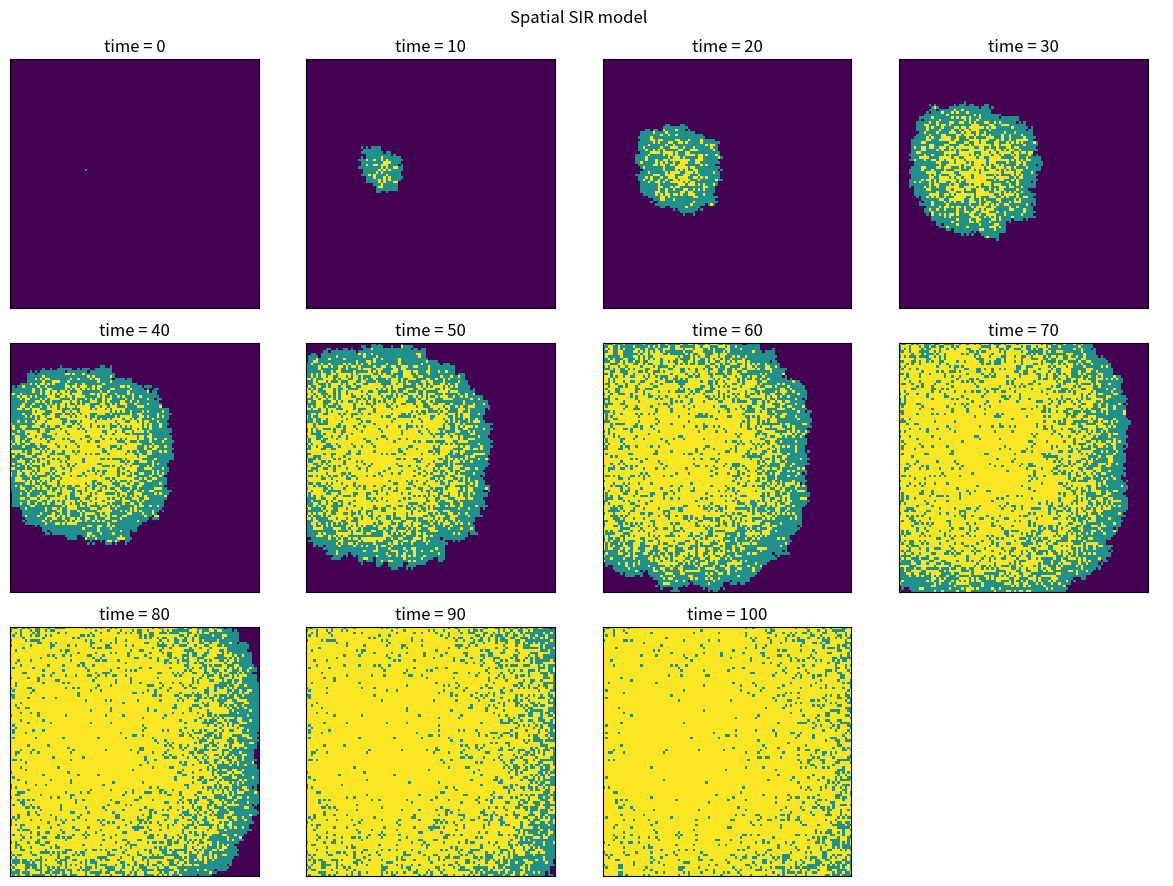

Generate this figure with matplotlib:
import numpy as np
import matplotlib.pyplot as plt

population = np.zeros((100, 100), dtype=int)

outbreak = np.random.choice(range(100), 2)
population[outbreak[0], outbreak[1]] = 1

beta = 0.3
gamma = 0.05
time_points = 100

snapshots = {0: population.copy()}

# PSEUDOCODE
# 1. Repeat for each time step:
# 2. Find all currently infected cells.
# 3. Make a copy of the grid so updates happen at the same time.
# 4. For each infected cell:
#    - Check all 8 neighbours.
#    - If a neighbour is inside the grid and susceptible, infect it with probability beta.
#    - Allow the infected cell to recover with probability gamma.
# 5. Replace the old grid with the updated grid.
# 6. Save selected time points for plotting.

for t in range(1, time_points + 1):
    new_population = population.copy()
    infected_points = np.argwhere(population == 1)

    for x, y in infected_points:
        for dx in [-1, 0, 1]:
            for dy in [-1, 0, 1]:
                if dx == 0 and dy == 0:
                    continue

                nx = x + dx
                ny = y + dy

                if 0 <= nx < 100 and 0 <= ny < 100:
                    if population[nx, ny] == 0:
                        if np.random.random() < beta:
                            new_population[nx, ny] = 1

        if np.random.random() < gamma:
            new_population[x, y] = 2

    population = new_population

    if t % 10 == 0 or t == time_points:
        snapshots[t] = population.copy()

plot_times = sorted(snapshots.keys())

fig, axes = plt.subplots(3, 4, figsize=(12, 9), dpi=150)
axes = axes.flatten()

for i, t in enumerate(plot_times):
    axes[i].imshow(snapshots[t], cmap="viridis", interpolation="nearest", vmin=0, vmax=2)
    axes[i].set_title(f"time = {t}")
    axes[i].set_xticks([])
    axes[i].set_yticks([])

for j in range(len(plot_times), len(axes)):
    axes[j].axis("off")

plt.suptitle("Spatial SIR model")
plt.tight_layout()
plt.show()
